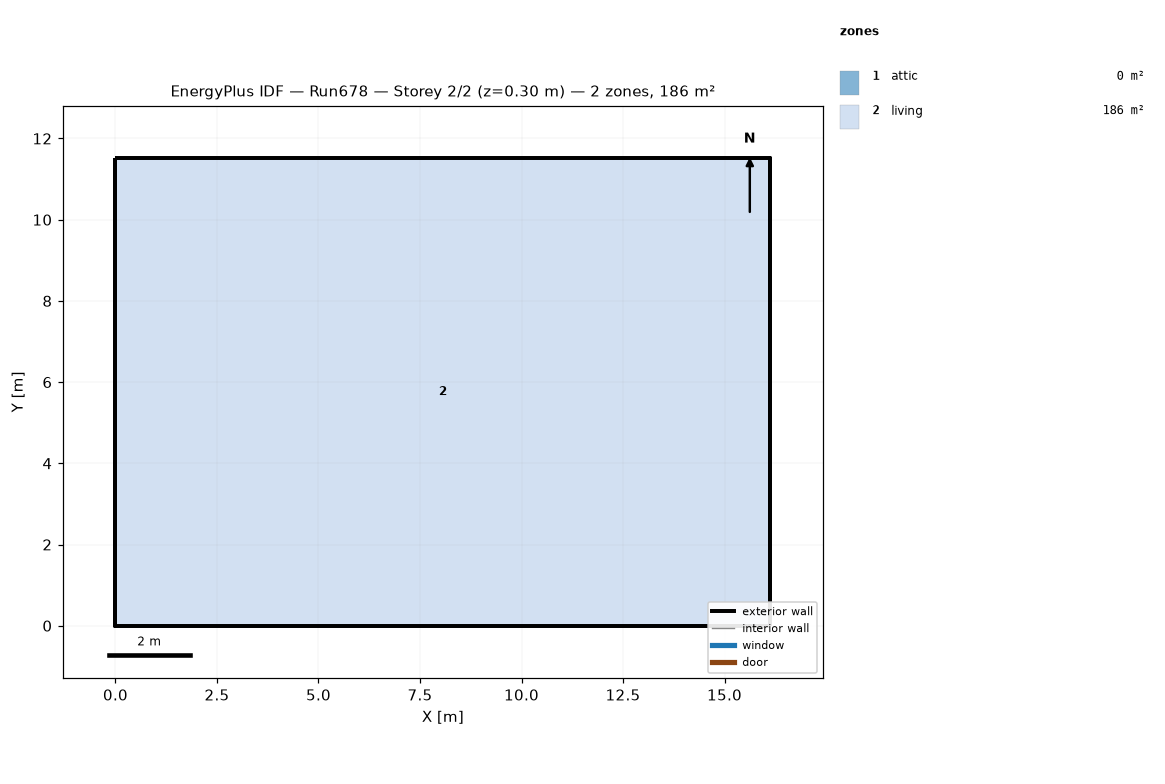
=== STOREY PLAN SPEC (per zone: floor XY polygon, exterior-wall plan segments, windows/doors) ===
zone 1: attic  (0.0 m²)
  exterior wall: (16.13, 0.00) – (16.13, 11.52) – (16.13, 5.76)  [17.3 m]
  exterior wall: (0.00, 11.52) – (0.00, 0.00) – (0.00, 5.76)  [17.3 m]
zone 2: living  (185.8 m²)
  floor: (0.00, 0.00) (0.00, 11.52) (16.13, 11.52) (16.13, 0.00)
  exterior wall: (0.00, 0.00) – (16.13, 0.00)  [16.1 m]
  exterior wall: (16.13, 0.00) – (16.13, 11.52)  [11.5 m]
  exterior wall: (16.13, 11.52) – (0.00, 11.52)  [16.1 m]
  exterior wall: (0.00, 11.52) – (0.00, 0.00)  [11.5 m]

=== DERIVED (storey summary) ===
Building: Run678
Storey: 2 of 2  (floor level z = 0.30 m)
Storey gross floor area: 185.8 m²
Zones on this storey: 2
  - attic: floor 0.0 m²; exterior wall 34.6 m (15.8 m²); WWR 0.0%
  - living: floor 185.8 m²; exterior wall 55.3 m (404.5 m²); WWR 0.0%
Zone adjacency: (none detected)